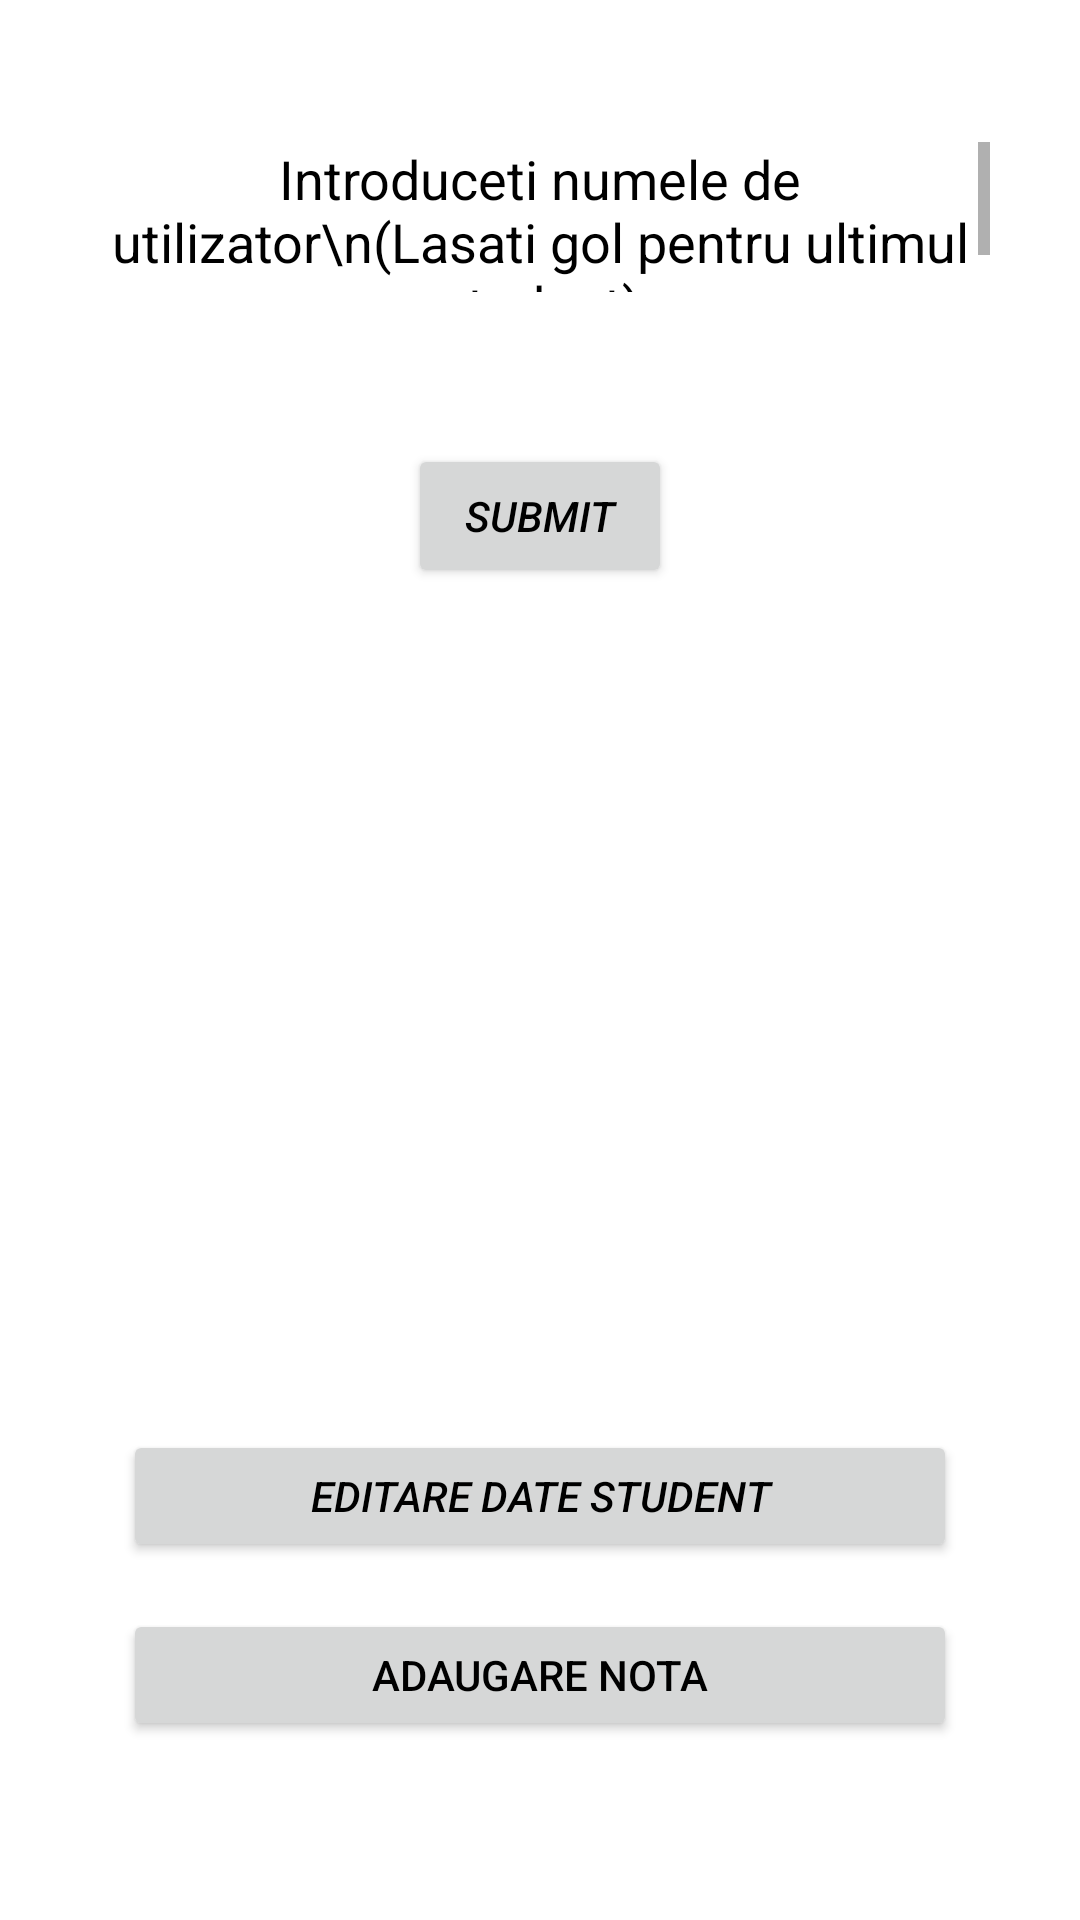

Here is an Android app screen rendered from its layout file. Give the layout XML and the strings, colors and styles it references.
<!-- AndroidManifest.xml: application theme Theme.StudentManagement -->
<!-- res/layout/activity_view_student.xml -->
<?xml version="1.0" encoding="utf-8"?>
<androidx.constraintlayout.widget.ConstraintLayout xmlns:android="http://schemas.android.com/apk/res/android"
    xmlns:app="http://schemas.android.com/apk/res-auto"
    xmlns:tools="http://schemas.android.com/tools"
    android:layout_width="match_parent"
    android:layout_height="match_parent"
    android:id="@+id/layout_view_student"
    tools:context=".secretary.ViewStudentActivity">

    <TextView
        android:layout_width="300dp"
        android:layout_height="50dp"
        android:scrollbars="vertical"
        android:text="Introduceti numele de utilizator\n(Lasati gol pentru ultimul student)"
        android:gravity="center"
        android:textSize="18sp"
        app:layout_constraintBottom_toBottomOf="parent"
        app:layout_constraintEnd_toEndOf="parent"
        app:layout_constraintStart_toStartOf="parent"
        app:layout_constraintTop_toTopOf="parent"
        app:layout_constraintVertical_bias="0.08" />

    <EditText
        android:id="@+id/txt_view_student_username"
        android:layout_width="200dp"
        android:layout_height="40dp"
        android:background="#fff"
        android:layout_alignParentStart="true"
        android:layout_alignParentLeft="true"
        android:layout_alignParentTop="true"
        android:layout_alignParentEnd="true"
        android:layout_alignParentRight="true"
        android:layout_alignParentBottom="true"
        android:ems="10"
        android:paddingBottom="3dp"
        android:inputType="text"
        app:layout_constraintBottom_toBottomOf="parent"
        app:layout_constraintEnd_toEndOf="parent"
        app:layout_constraintHorizontal_bias="0.5"
        app:layout_constraintStart_toStartOf="parent"
        app:layout_constraintTop_toTopOf="parent"
        app:layout_constraintVertical_bias="0.17" />

    <Button
        android:id="@+id/btn_view_student_submit"
        android:layout_width="wrap_content"
        android:layout_height="wrap_content"
        android:layout_alignParentEnd="true"
        android:layout_alignParentRight="true"
        android:layout_alignParentBottom="true"
        android:onClick="viewStudent"
        android:text="submit"
        android:textStyle="italic"
        app:layout_constraintBottom_toBottomOf="parent"
        app:layout_constraintEnd_toEndOf="parent"
        app:layout_constraintHorizontal_bias="0.5"
        app:layout_constraintStart_toStartOf="parent"
        app:layout_constraintTop_toTopOf="parent"
        app:layout_constraintVertical_bias="0.25" />


    <TextView
        android:id="@+id/txtv_view_student_result"
        android:layout_width="300dp"
        android:layout_height="280dp"
        android:layout_alignParentStart="true"
        android:layout_alignParentLeft="true"
        android:layout_alignParentTop="true"
        android:layout_alignParentEnd="true"
        android:layout_alignParentRight="true"
        android:layout_alignParentBottom="true"
        android:background="#fff"
        android:fontFamily="sans-serif-condensed-light"
        android:scrollbars="vertical"
        android:textSize="24sp"
        android:textStyle="bold"
        app:layout_constraintBottom_toBottomOf="parent"
        app:layout_constraintEnd_toEndOf="parent"
        app:layout_constraintHorizontal_bias="0.5"
        app:layout_constraintStart_toStartOf="parent"
        app:layout_constraintTop_toTopOf="parent"
        app:layout_constraintVertical_bias="0.52" />

    <Button
        android:id="@+id/btn_view_student_edit"
        android:layout_width="278dp"
        android:layout_height="44dp"
        android:layout_alignParentEnd="true"
        android:layout_alignParentRight="true"
        android:layout_alignParentBottom="true"
        android:onClick="editStudent"
        android:text="editare date student"
        android:textStyle="italic"
        app:layout_constraintBottom_toBottomOf="parent"
        app:layout_constraintEnd_toEndOf="parent"
        app:layout_constraintHorizontal_bias="0.5"
        app:layout_constraintStart_toStartOf="parent"
        app:layout_constraintTop_toTopOf="parent"
        app:layout_constraintVertical_bias="0.8" />

    <Button
        android:id="@+id/btn_stud_view_grades"
        android:onClick="editGrades"
        android:layout_width="278dp"
        android:layout_height="44dp"
        android:layout_alignParentStart="true"
        android:layout_alignParentLeft="true"
        android:layout_alignParentTop="true"
        android:layout_alignParentEnd="true"
        android:layout_alignParentRight="true"
        android:layout_alignParentBottom="true"
        android:text="Adaugare nota"
        app:layout_constraintBottom_toBottomOf="parent"
        app:layout_constraintEnd_toEndOf="parent"
        app:layout_constraintHorizontal_bias="0.5"
        app:layout_constraintStart_toStartOf="parent"
        app:layout_constraintTop_toTopOf="parent"
        app:layout_constraintVertical_bias="0.9" />

</androidx.constraintlayout.widget.ConstraintLayout>
<!-- resources referenced by this layout -->
<resources>
  <style name="Theme.StudentManagement" parent="Theme.MaterialComponents.DayNight.DarkActionBar">
          
          <item name="colorPrimary">@color/purple_500</item>
          <item name="colorPrimaryVariant">@color/purple_700</item>
          <item name="colorOnPrimary">@color/black</item>
          
          <item name="colorSecondary">@color/teal_200</item>
          <item name="colorSecondaryVariant">@color/teal_700</item>
          <item name="colorOnSecondary">@color/black</item>
          
          <item name="android:statusBarColor" tools:targetApi="l">?attr/colorPrimaryVariant</item>
          
          <item name="android:textColor">@color/black</item>
          <item name="android:textColorHint">@color/greyAlpha</item>
          <item name="android:textColorPrimary">@color/black</item>
      </style>
  <color name="purple_500">#FF6200EE</color>
  <color name="purple_700">#FF3700B3</color>
  <color name="black">#FF000000</color>
  <color name="teal_200">#FF03DAC5</color>
  <color name="teal_700">#FF018786</color>
  <color name="greyAlpha">#55999999</color>
</resources>
